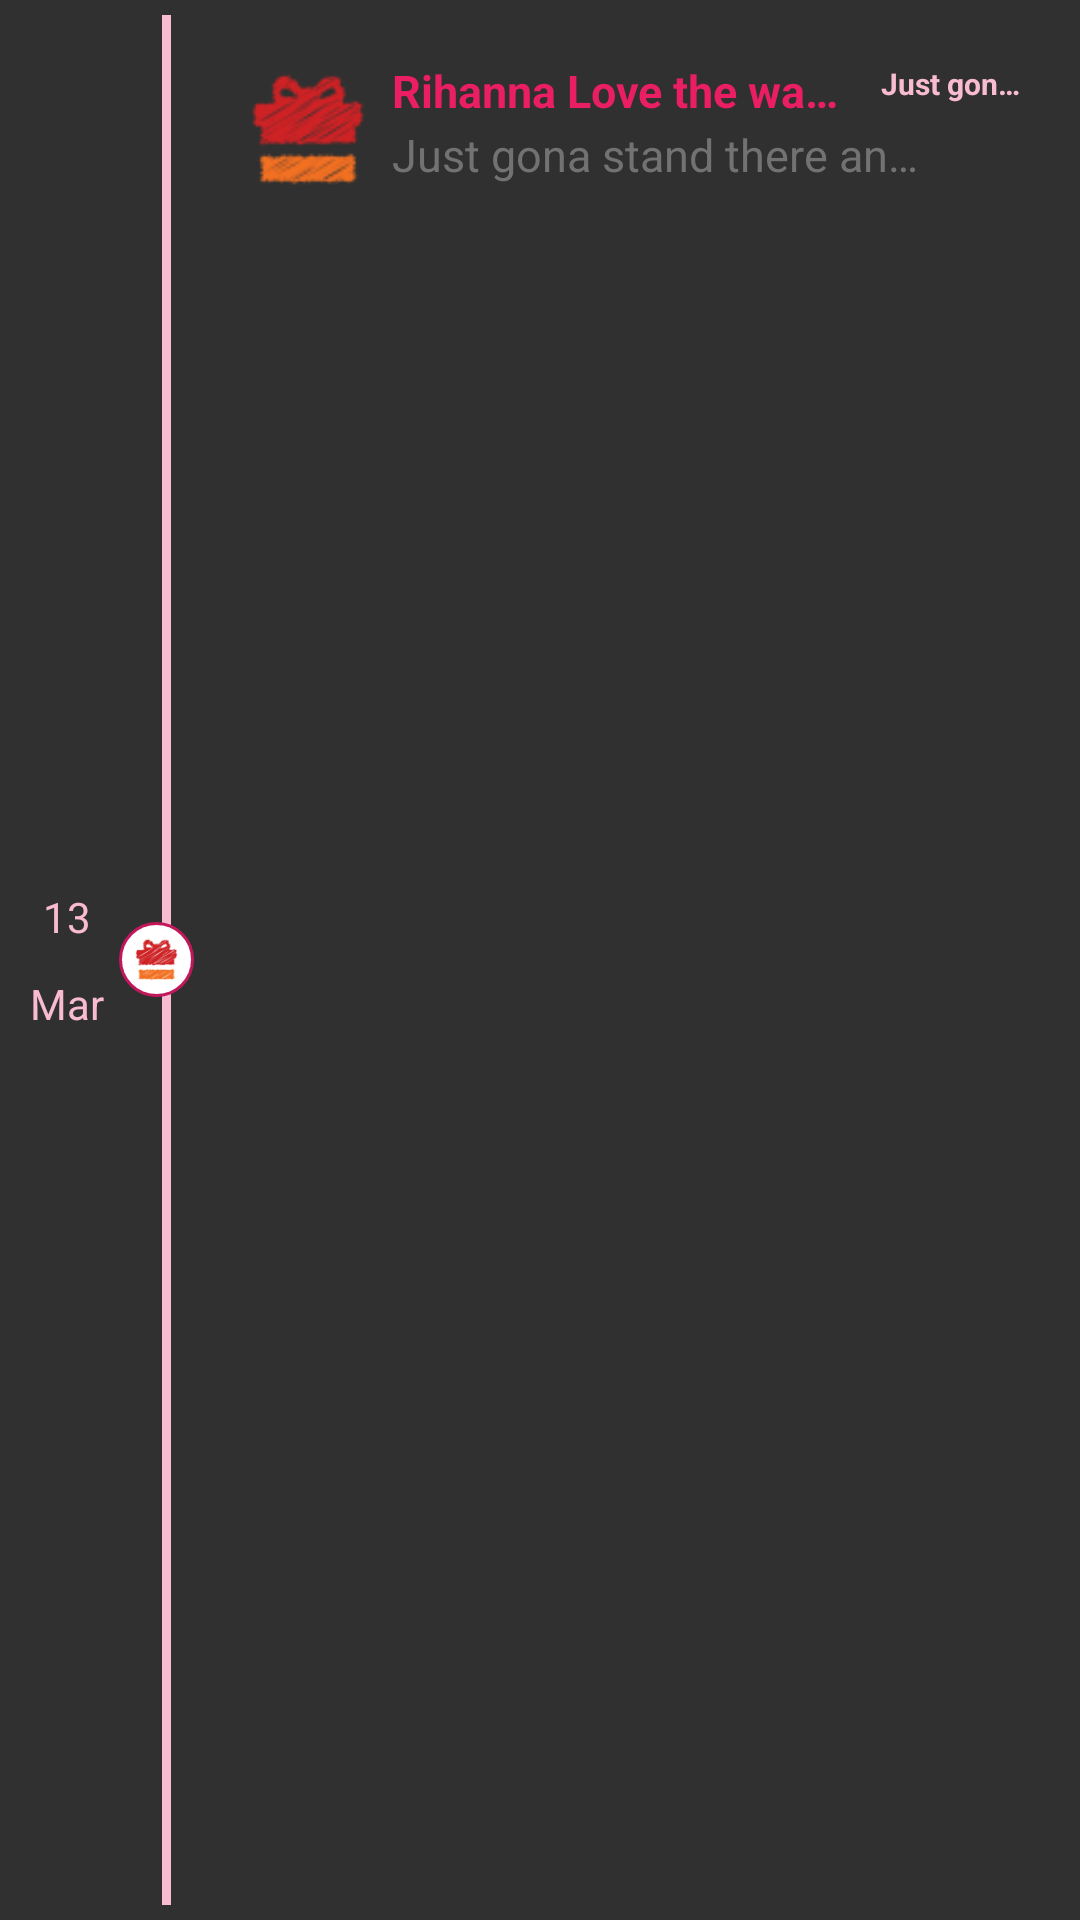

Android layout source for this screen:
<!-- AndroidManifest.xml: application theme Theme -->
<!-- res/layout/gifts_list_row.xml -->
<?xml version="1.0" encoding="utf-8"?>
<RelativeLayout xmlns:android="http://schemas.android.com/apk/res/android"
    android:layout_width="fill_parent"
    android:layout_height="wrap_content"
    android:orientation="horizontal"
    android:padding="5dip" >


    <RelativeLayout
        android:layout_width="wrap_content"
        android:layout_height="wrap_content"
        android:layout_alignParentStart="true"
        android:layout_alignParentLeft="true"
        android:id="@+id/Date"
        android:background="@drawable/list_selector"
        android:gravity="center"
        android:layout_centerVertical="true">

        <TextView
            android:layout_width="wrap_content"
            android:layout_height="wrap_content"
            android:textAppearance="?android:attr/textAppearanceSmall"
            android:text="13"
            android:id="@+id/textViewDay"
            android:layout_alignParentTop="true"
            android:gravity="center"
            android:layout_centerHorizontal="true"
            android:padding="5dp"
            android:textColor="@color/primary_light"/>

        <TextView
            android:layout_width="wrap_content"
            android:layout_height="wrap_content"
            android:textAppearance="?android:attr/textAppearanceSmall"
            android:text="Mar"
            android:id="@+id/textViewMonth"
            android:layout_below="@+id/textViewDay"
            android:gravity="center"
            android:padding="5dp"
            android:layout_centerVertical="true"
            android:textColor="@color/primary_light"/>
    </RelativeLayout>

    <View style="@style/SepPersonalInfo"
        android:layout_alignParentLeft="false"
        android:layout_alignParentStart="false"

        android:layout_height="match_parent"
        android:layout_marginLeft="49dp"
        android:id="@+id/TimeLineView"
        android:layout_below="@+id/include" />
    <View
        android:id="@+id/view1"
        android:layout_width="25dp"
        android:layout_height="25dp"
        android:layout_centerVertical="true"
        android:background="@drawable/dot"
        android:layout_toRightOf="@+id/Date"
        android:src="@drawable/gift"
        />
    


    <RelativeLayout
            android:layout_width="match_parent"
            android:layout_height="wrap_content"
            android:layout_toRightOf="@+id/view1"
            android:background="@drawable/list_selector"
            android:padding="10dp"
        android:layout_marginLeft="5dp"
        android:layout_margin="5dp">
            
        <TextView
        android:id="@+id/title"
        android:layout_width="150dp"
        android:layout_height="wrap_content"

        android:text="Rihanna Love the way lie"
        android:textColor="@color/primary"
        android:typeface="sans"
        android:textSize="15dip"
        android:textStyle="bold"
        android:layout_toRightOf="@+id/thumbnail"
            android:gravity="left"
            android:singleLine="true"
            android:lines="1" />

    
    <TextView
        android:id="@+id/tvdescreption"
        android:layout_width="180dp"
        android:layout_height="wrap_content"
        android:layout_below="@id/title"
        android:textColor="@color/secondary_text"
        android:textSize="15sp"
        android:layout_marginTop="1dip"
        android:text="Just gona stand there and ..."
        android:layout_toRightOf="@+id/thumbnail"
        android:gravity="left"
        android:maxLines="1"
        android:lines="1"
        android:singleLine="true"
         />

    
    
        <TextView
            android:id="@+id/tvOccasion"
            android:layout_width="80dp"
            android:layout_height="wrap_content"
            android:textColor="@color/primary_light"
            android:textSize="10sp"
            android:layout_marginTop="1dip"
            android:text="Just gona ..."
            android:layout_toRightOf="@+id/title"
            android:layout_alignParentEnd="true"
            android:layout_alignParentRight="true"
            android:layout_marginLeft="10dp"
            android:lines="1"
            android:textStyle="bold"
            android:singleLine="true"
            android:gravity="right"/>

     
        <LinearLayout android:id="@+id/thumbnail"
            android:layout_width="wrap_content"
            android:layout_height="wrap_content"
            android:padding="3dip"

            android:background="@drawable/image_bg"
            android:layout_marginRight="5dip">

            <ImageView
                android:id="@+id/list_image"
                android:layout_width="40dp"
                android:layout_height="40dp"
                android:src="@drawable/gift"/>

        </LinearLayout>

    </RelativeLayout>
    </RelativeLayout>
<!-- resources referenced by this layout -->
<resources>
  <color name="accent">#9E9E9E</color>
  <color name="primary">#E91E63</color>
  <color name="primary_light">#F8BBD0</color>
  <color name="secondary_text">#727272</color>
  <!-- drawable alarm_col: png bitmap (drawable, 214 bytes) -->
  <!-- drawable dot (drawable) -->
  <?xml version="1.0" encoding="utf-8"?>
  <layer-list xmlns:android="http://schemas.android.com/apk/res/android">
      <item>
          <shape android:shape="oval" >
  
              <stroke
                  android:width="1dp"
                  android:color="@color/primary_dark"
                  />
              <solid android:color="@android:color/white" />
          </shape>
      </item>
      <item
          android:drawable="@drawable/gift"
          android:bottom="5dp"
          android:left="5dp"
          android:right="5dp"
          android:top="5dp"/>
  </layer-list>
  <!-- drawable gift: png bitmap (drawable, 3557 bytes) -->
  <!-- drawable list_selector (drawable) -->
  <?xml version="1.0" encoding="utf-8"?>
  <selector xmlns:android="http://schemas.android.com/apk/res/android">
      <item
          android:state_selected="false"
          android:state_pressed="false"
          android:drawable="@drawable/rectangel" />
  
      <item android:state_pressed="true"
          android:drawable="@drawable/gradient_bg_hover" />
  
      <item android:state_selected="true"
          android:state_pressed="false"
          android:drawable="@drawable/gradient_bg_hover" />
  </selector>
  <style name="SepPersonalInfo">
          <item name="android:layout_width">3dp</item>
          <item name="android:layout_height">fill_parent</item>
  
          <item name="android:layout_marginLeft">5dp</item>
          <item name="android:layout_marginRight">5dp</item>
          <item name="android:background">@color/primary_light</item>
      </style>
  <style name="Theme" parent="Theme.Base" />
  <color name="primary_dark">#C2185B</color>
  <!-- drawable rectangel (drawable) -->
  <?xml version="1.0" encoding="utf-8"?>
  <shape xmlns:android="http://schemas.android.com/apk/res/android" android:shape="rectangle" >
          <gradient
          android:startColor="#FFFF0000"
          android:endColor="#80FF00FF"
          android:angle="45"/>
  <solid android:color="#FFFFFFFF" />
  <stroke android:width="1dip" android:color="@color/primary"/>
      <corners android:radius="15dp" />
  </shape>
  <style name="Theme.Base" parent="Theme.AppCompat.NoActionBar">
          <item name="colorPrimary">@color/primary</item>
          <item name="colorPrimaryDark">@color/primary_dark</item>
          <item name="colorAccent">@color/primary</item>
          <item name="android:textViewStyle">@style/theme_textview_style</item>
          <item name="windowActionBar">false</item>
          <item name="android:windowNoTitle">true</item>
  
      </style>
  <style name="theme_textview_style" parent="@android:style/Widget.Holo.Light.TextView">
          <item name="android:textColor">@color/pink</item>
      </style>
  <color name="pink">#e91e63</color>
</resources>
